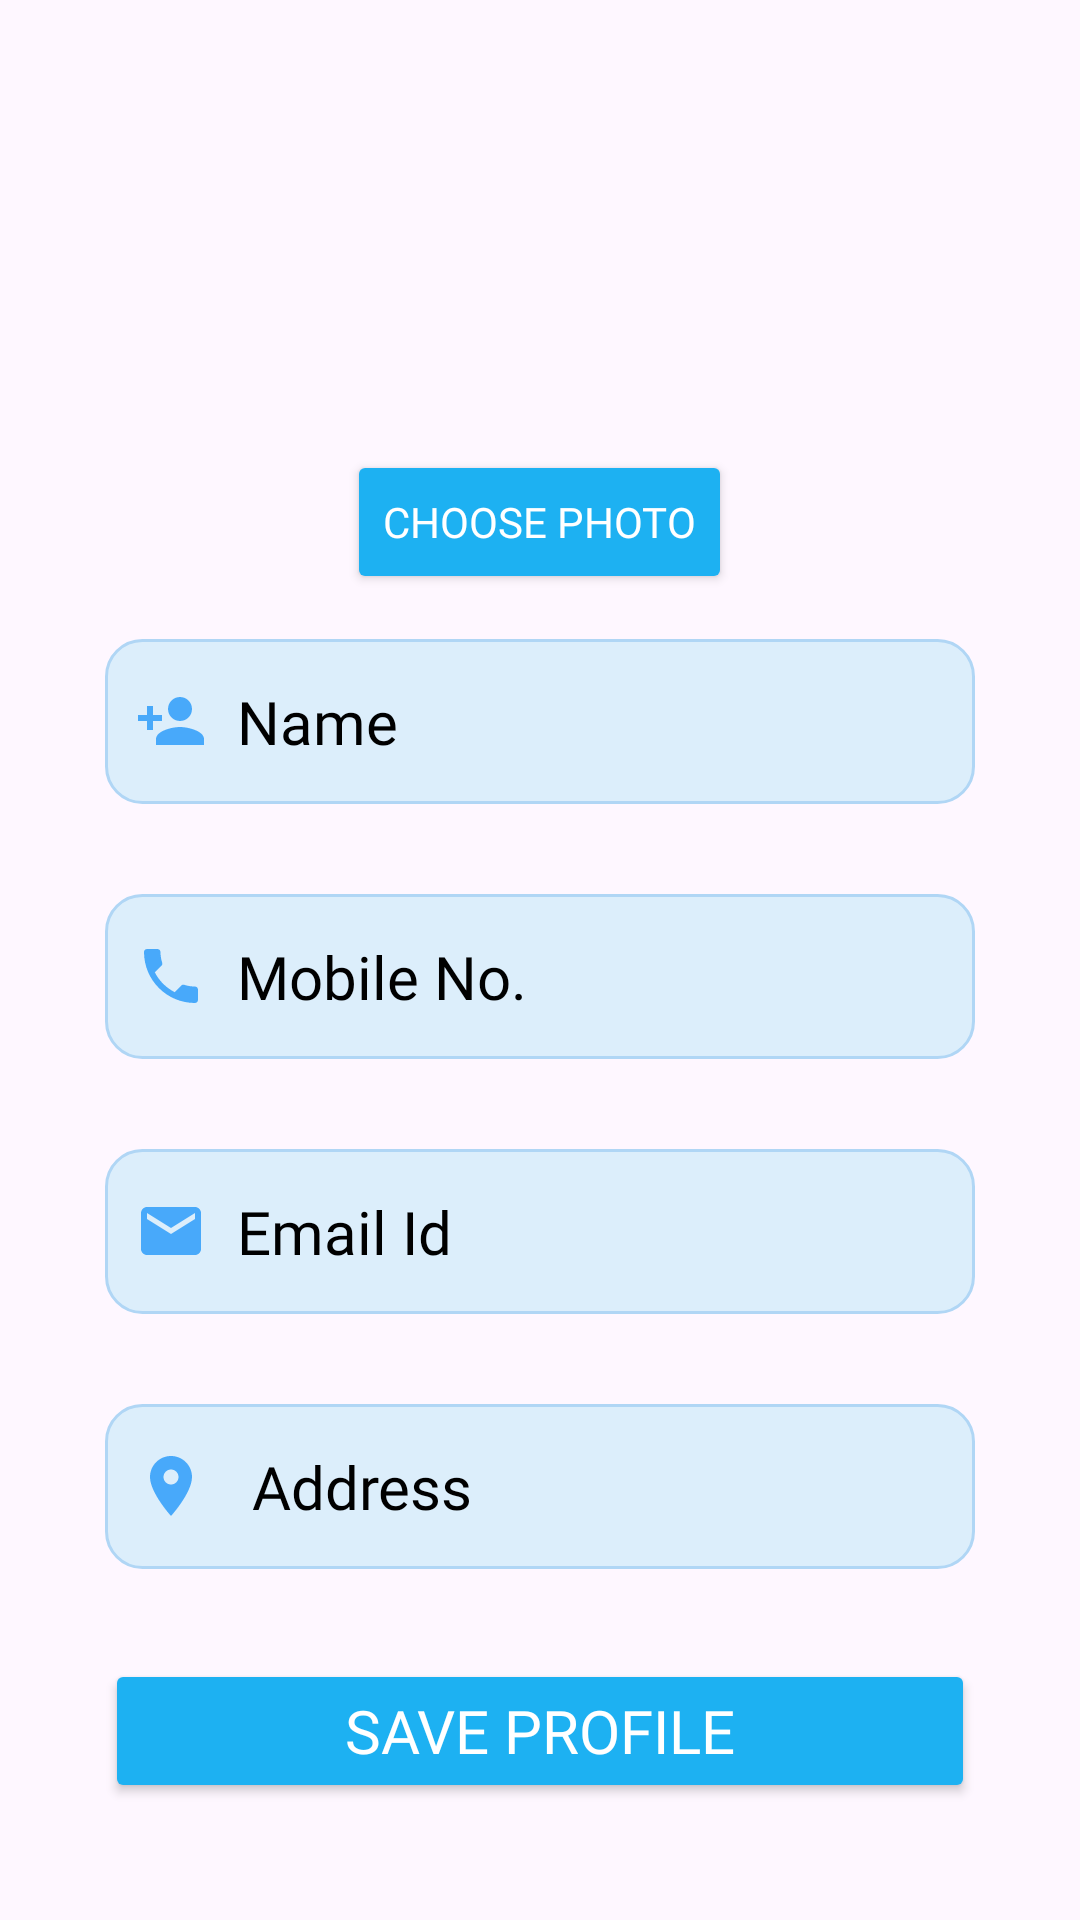

Here is an Android app screen rendered from its layout file. Give the layout XML and the strings, colors and styles it references.
<!-- AndroidManifest.xml: application theme Theme.LocateX -->
<!-- res/layout/activity_edit_profile.xml -->
<?xml version="1.0" encoding="utf-8"?>
<ScrollView
    xmlns:android="http://schemas.android.com/apk/res/android"
    android:layout_width="match_parent"
    android:layout_height="match_parent">

    <LinearLayout
        android:layout_width="match_parent"
        android:layout_height="wrap_content"
        android:orientation="vertical"
        android:padding="20dp">
        <ImageView
            android:id="@+id/editImgProfile"
            android:layout_width="120dp"
            android:layout_height="120dp"
            android:layout_gravity="center"
            android:src="@drawable/profile"
            android:scaleType="centerCrop"/>
        <Button
            android:id="@+id/btnChooseImage"
            android:layout_width="wrap_content"
            android:layout_height="wrap_content"
            android:text="Choose Photo"
            android:textColor="#FFF"
            android:fontFamily="@font/chakra_petch_semibold"
            android:backgroundTint="#1DB1F2"
            android:layout_gravity="center"
            android:layout_marginTop="10dp"/>
        <EditText
            android:id="@+id/editName"
            android:layout_width="match_parent"
            android:layout_height="55dp"
            android:fontFamily="@font/chakra_petch_semibold"
            android:hint="Name"
            android:drawableLeft="@drawable/baseline_person_add_24"
            android:drawablePadding="10dp"
            android:inputType="text"
            android:textColor="@color/black"
            android:textColorHint="@color/black"
            android:background="@drawable/edittex_border"
            android:textSize="20sp"
            android:layout_margin="15dp"
            />

        <EditText
            android:id="@+id/editPhone"
            android:layout_width="match_parent"
            android:layout_height="55dp"
            android:fontFamily="@font/chakra_petch_semibold"
            android:hint="Mobile No."
            android:drawableLeft="@drawable/baseline_local_phone_24"
            android:drawablePadding="10dp"
            android:inputType="phone"
            android:textColor="@color/black"
            android:textColorHint="@color/black"
            android:background="@drawable/edittex_border"
            android:textSize="20sp"
            android:layout_margin="15dp"
            />
        <EditText
            android:id="@+id/editEmail"
            android:layout_width="match_parent"
            android:layout_height="55dp"
            android:fontFamily="@font/chakra_petch_semibold"
            android:hint="Email Id"
            android:drawableLeft="@drawable/baseline_email_24"
            android:drawablePadding="10dp"
            android:inputType="textEmailAddress"
            android:textColor="@color/black"
            android:textColorHint="@color/black"
            android:background="@drawable/edittex_border"
            android:textSize="20sp"
            android:layout_margin="15dp"
            />
        <EditText
            android:id="@+id/editAddress"
            android:layout_width="match_parent"
            android:layout_height="55dp"
            android:fontFamily="@font/chakra_petch_semibold"
            android:hint=" Address"
            android:drawableLeft="@drawable/location_icon2"
            android:drawablePadding="10dp"
            android:inputType="text"
            android:textColor="@color/black"
            android:textColorHint="@color/black"
            android:background="@drawable/edittex_border"
            android:textSize="20sp"
            android:layout_margin="15dp"
            />
        <Button
            android:id="@+id/btnSaveProfile"
            android:layout_width="match_parent"
            android:layout_height="wrap_content"
            android:text="Save Profile"
            android:textColor="#FFF"
            android:layout_margin="15dp"
            android:textSize="20dp"
            android:fontFamily="@font/chakra_petch_semibold"
            android:backgroundTint="#1DB1F2"
            android:layout_marginTop="20dp"/>
    </LinearLayout>
</ScrollView>
<!-- resources referenced by this layout -->
<resources>
  <color name="black">#FF000000</color>
  <!-- drawable baseline_email_24 (drawable) -->
  <vector xmlns:android="http://schemas.android.com/apk/res/android" android:height="24dp" android:tint="#48A9FA" android:viewportHeight="24" android:viewportWidth="24" android:width="24dp">
        
      <path android:fillColor="@android:color/white" android:pathData="M20,4L4,4c-1.1,0 -1.99,0.9 -1.99,2L2,18c0,1.1 0.9,2 2,2h16c1.1,0 2,-0.9 2,-2L22,6c0,-1.1 -0.9,-2 -2,-2zM20,8l-8,5 -8,-5L4,6l8,5 8,-5v2z"/>
      
  </vector>
  <!-- drawable baseline_local_phone_24 (drawable) -->
  <vector xmlns:android="http://schemas.android.com/apk/res/android" android:height="24dp" android:tint="#48A9FA" android:viewportHeight="24" android:viewportWidth="24" android:width="24dp">
        
      <path android:fillColor="@android:color/white" android:pathData="M6.62,10.79c1.44,2.83 3.76,5.14 6.59,6.59l2.2,-2.2c0.27,-0.27 0.67,-0.36 1.02,-0.24 1.12,0.37 2.33,0.57 3.57,0.57 0.55,0 1,0.45 1,1V20c0,0.55 -0.45,1 -1,1 -9.39,0 -17,-7.61 -17,-17 0,-0.55 0.45,-1 1,-1h3.5c0.55,0 1,0.45 1,1 0,1.25 0.2,2.45 0.57,3.57 0.11,0.35 0.03,0.74 -0.25,1.02l-2.2,2.2z"/>
      
  </vector>
  <!-- drawable baseline_person_add_24 (drawable) -->
  <vector xmlns:android="http://schemas.android.com/apk/res/android" android:height="24dp" android:tint="#48A9FA" android:viewportHeight="24" android:viewportWidth="24" android:width="24dp">
        
      <path android:fillColor="@android:color/white" android:pathData="M15,12c2.21,0 4,-1.79 4,-4s-1.79,-4 -4,-4 -4,1.79 -4,4 1.79,4 4,4zM6,10L6,7L4,7v3L1,10v2h3v3h2v-3h3v-2L6,10zM15,14c-2.67,0 -8,1.34 -8,4v2h16v-2c0,-2.66 -5.33,-4 -8,-4z"/>
      
  </vector>
  <!-- drawable edittex_border (drawable) -->
  <?xml version="1.0" encoding="utf-8"?>
  <shape xmlns:android="http://schemas.android.com/apk/res/android">
      <solid
          android:color="#DCEEFB"/>
      <stroke
          android:width="1dp"
          android:color="#B0D6F5"/>
      <corners
          android:radius="12dp"/>
      <padding
          android:left="10dp"
          android:right="10dp"
          android:top="10dp"
          android:bottom="10dp"/>
  
  </shape>
  <!-- drawable location_icon2 (drawable) -->
  <vector xmlns:android="http://schemas.android.com/apk/res/android" android:height="24dp" android:tint="#48A9FA" android:viewportHeight="24" android:viewportWidth="24" android:width="24dp">
        
      <path android:fillColor="@android:color/white" android:pathData="M12,2C8.13,2 5,5.13 5,9c0,5.25 7,13 7,13s7,-7.75 7,-13c0,-3.87 -3.13,-7 -7,-7zM12,11.5c-1.38,0 -2.5,-1.12 -2.5,-2.5s1.12,-2.5 2.5,-2.5 2.5,1.12 2.5,2.5 -1.12,2.5 -2.5,2.5z"/>
      
  </vector>
  <style name="Theme.LocateX" parent="Base.Theme.LocateX" />
  <style name="Base.Theme.LocateX" parent="Theme.Material3.DayNight.NoActionBar">
          
          
      </style>
</resources>
